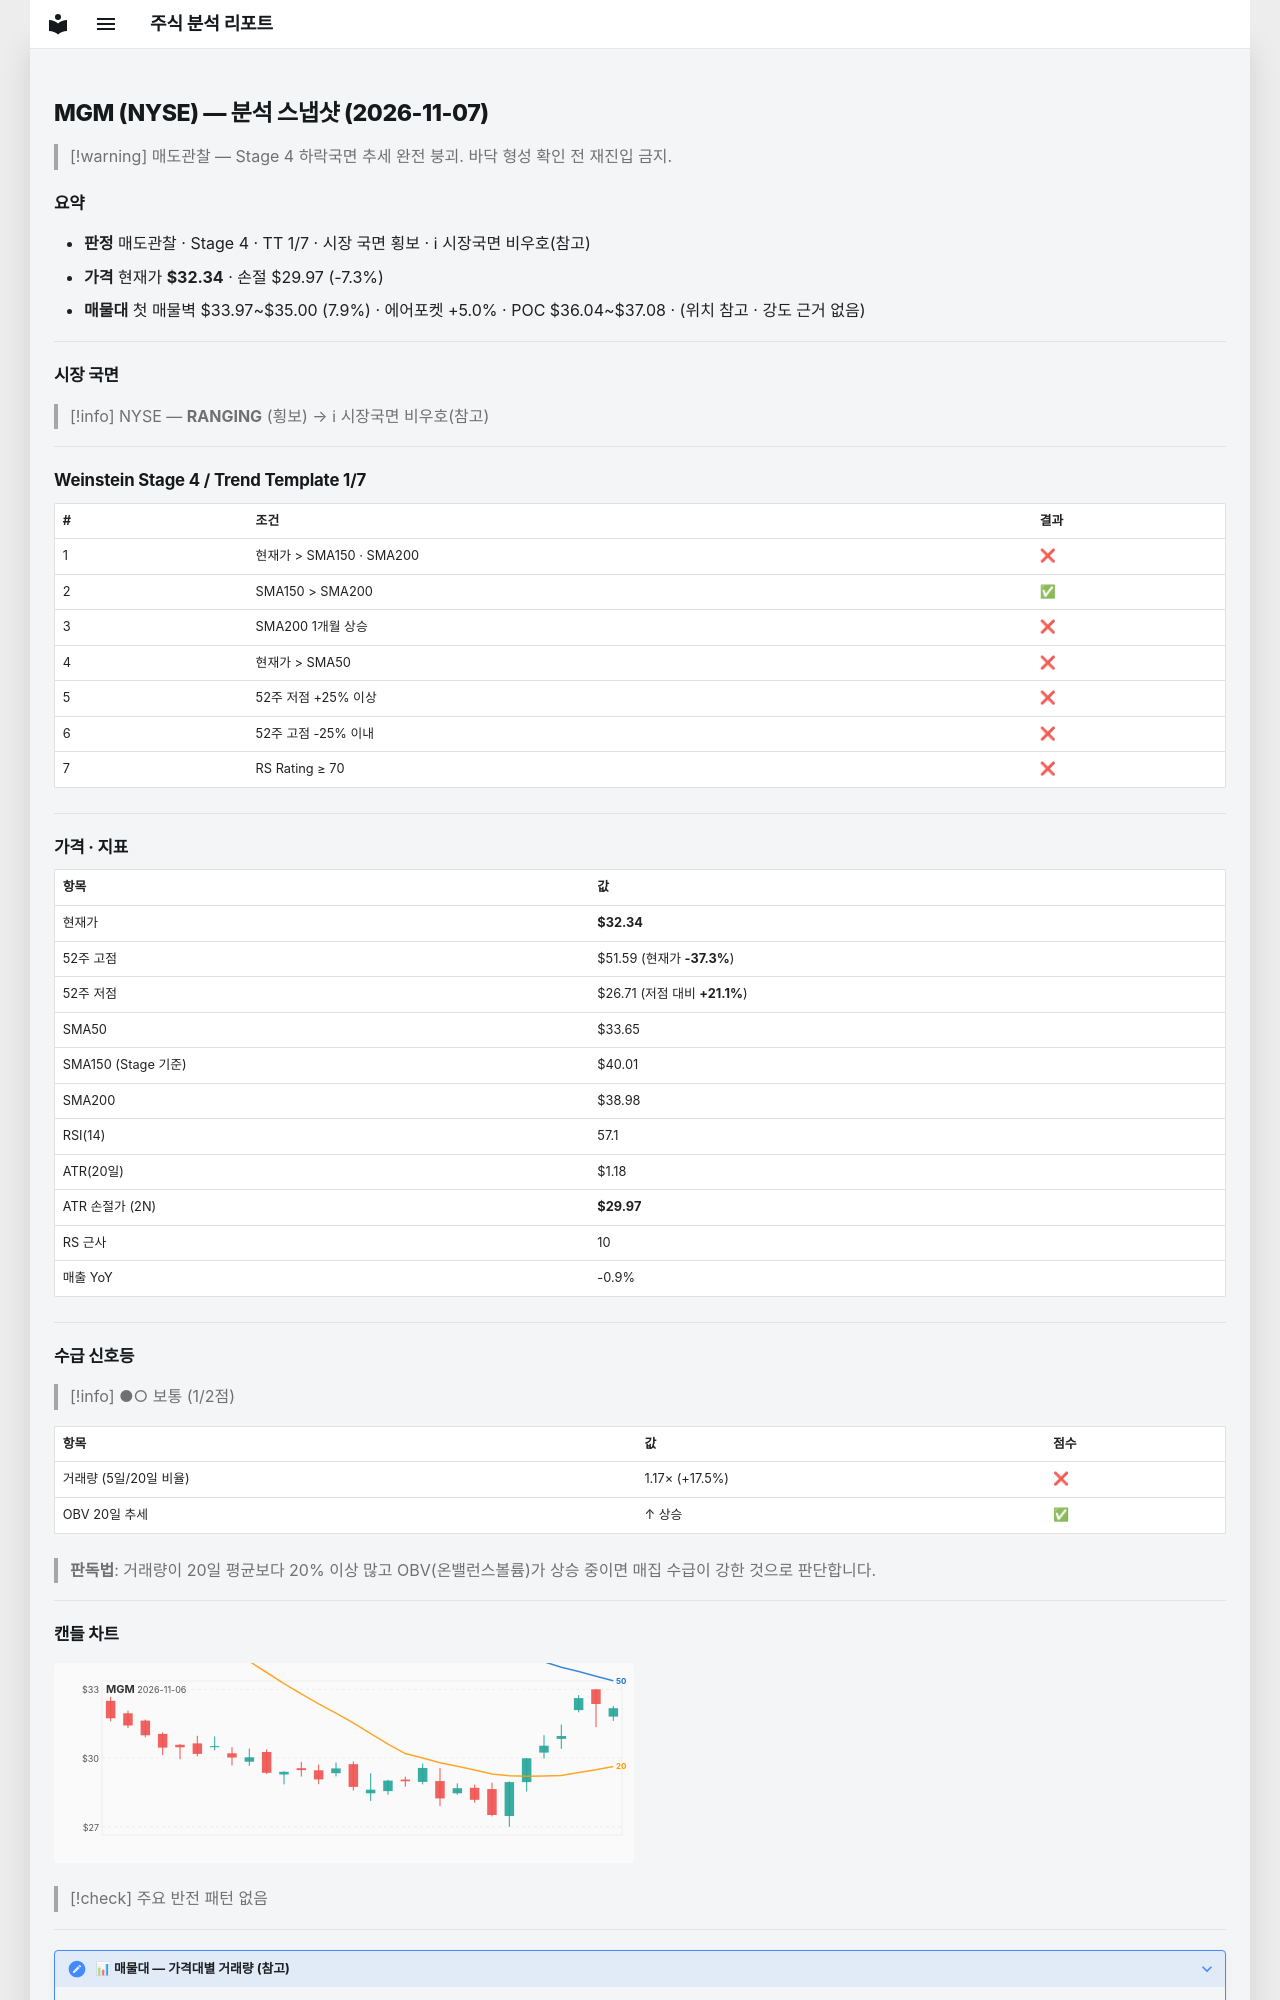

repository: soloandco/stock-reports · page: snapshots/MGM-2026-11-07/index.html · generator: mkdocs

---
type: analysis-snapshot
title: MGM 분석 스냅샷
ticker: MGM
market: NYSE
created: 2026-11-07
updated: 2026-11-07
bar-date: 2026-11-06
verdict: 매도관찰
real-rr: 7.70
sma50-gap-pct: -3.9
weekly-position: 저항대아래
weekly-overhead-price: 50.55
weekly-overhead-pct: 56.3
stage: 4
trend-template-score: 1
tt-max: 7
ma-set: sma-50-150-200
price: 32.34000015258789
stop-price: 29.974136762440907
market-regime: RANGING
supply-demand-score: 1/2
supply-demand-label: 보통
status: tracking
tags:
  - stock-agent
  - watchlist
  - MGM
  - analysis
related:
  - "[[analysis-template]]"
---

# MGM (NYSE) — 분석 스냅샷 (2026-11-07)

> [!warning] 매도관찰 — Stage 4 하락국면
> 추세 완전 붕괴. 바닥 형성 확인 전 재진입 금지.

## 요약

- **판정** 매도관찰 · Stage 4 · TT 1/7 · 시장 국면 횡보 · ℹ 시장국면 비우호(참고)
- **가격** 현재가 **$32.34** · 손절 $29.97 (-7.3%)
- **매물대** 첫 매물벽 $33.97~$35.00 (7.9%) · 에어포켓 +5.0% · POC $36.04~$37.08 · (위치 참고 · 강도 근거 없음)

---

## 시장 국면

> [!info] NYSE — **RANGING** (횡보) → ℹ 시장국면 비우호(참고)

---

## Weinstein Stage 4 / Trend Template 1/7

| # | 조건 | 결과 |
|---|------|------|
| 1 | 현재가 > SMA150 · SMA200 | ❌ |
| 2 | SMA150 > SMA200 | ✅ |
| 3 | SMA200 1개월 상승 | ❌ |
| 4 | 현재가 > SMA50 | ❌ |
| 5 | 52주 저점 +25% 이상 | ❌ |
| 6 | 52주 고점 -25% 이내 | ❌ |
| 7 | RS Rating ≥ 70 | ❌ |

---

## 가격 · 지표

| 항목 | 값 |
|------|---|
| 현재가 | **$32.34** |
| 52주 고점 | $51.59 (현재가 **-37.3%**) |
| 52주 저점 | $26.71 (저점 대비 **+21.1%**) |
| SMA50 | $33.65 |
| SMA150 (Stage 기준) | $40.01 |
| SMA200 | $38.98 |
| RSI(14) | 57.1 |
| ATR(20일) | $1.18 |
| ATR 손절가 (2N) | **$29.97** |
| RS 근사 | 10 |
| 매출 YoY | -0.9% |

---
## 수급 신호등

> [!info] ●○ 보통 (1/2점)

| 항목 | 값 | 점수 |
|------|------|------|
| 거래량 (5일/20일 비율) | 1.17× (+17.5%) | ❌ |
| OBV 20일 추세 | ↑ 상승 | ✅ |

> **판독법**: 거래량이 20일 평균보다 20% 이상 많고 OBV(온밸런스볼륨)가 상승 중이면 매집 수급이 강한 것으로 판단합니다.

---
